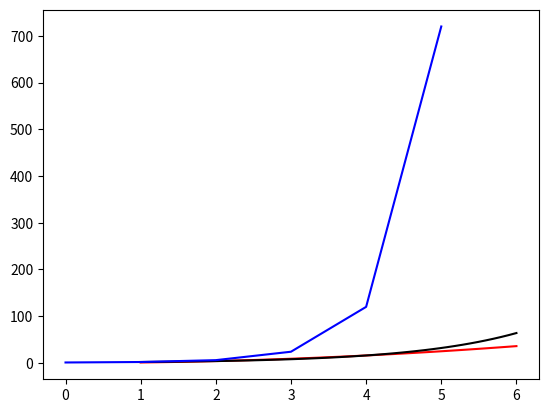

Recreate this plot in Python.

#幂函数，指数，阶乘
import math
import numpy as np
import matplotlib.pyplot as plt

N=6
#n=1:N
n=np.linspace(1,N)
x1=np.power(n,2)
x2=np.power(2,n)

x3=[]
for i in range(1,N+1):
    x3.append(math.factorial(i))


plt.plot(n,x1,'r')
plt.plot(n,x2,'k')
plt.plot(x3,'b')
